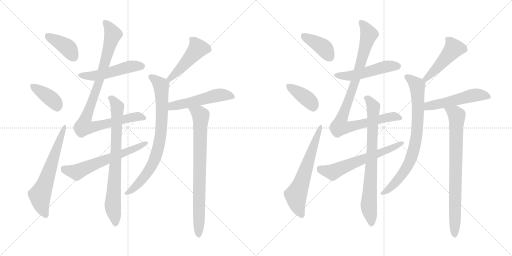
t = 0.00 s
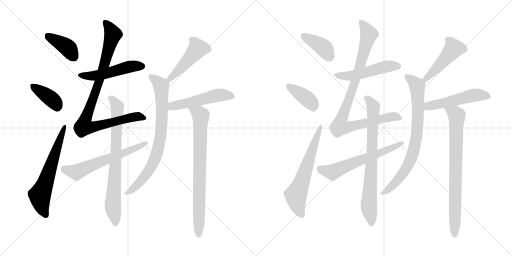
t = 3.32 s
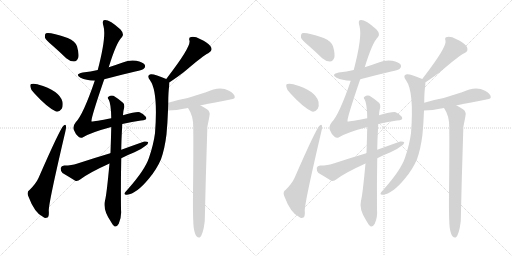
t = 6.63 s
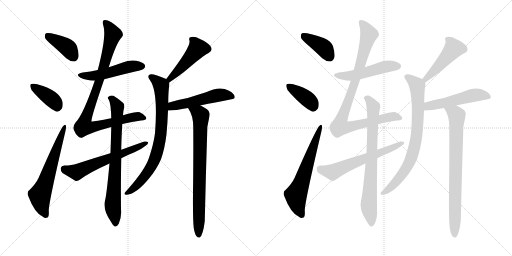
t = 9.95 s
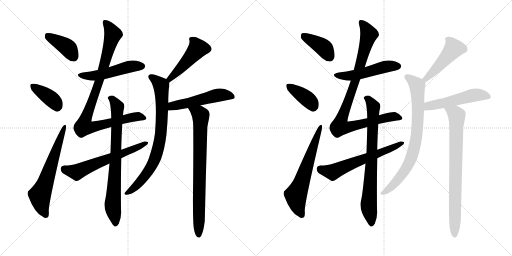
t = 13.26 s
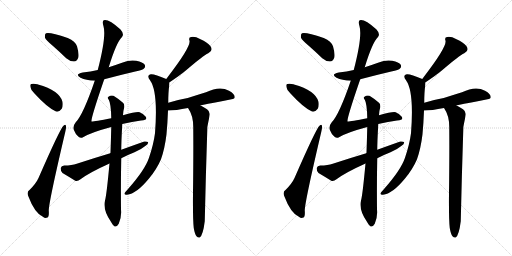
t = 16.58 s

The animated SVG that drew these frames (rendered in a browser with its animation timeline set to each time). Animation: 22 CSS @keyframes rules; one cycle of 16.58 s.

<svg version="1.1" viewBox="0 0 2048 1024" xmlns="http://www.w3.org/2000/svg">
  <g stroke="lightgray" stroke-dasharray="1,1" stroke-width="1" transform="scale(4, 4)">
    <line x1="0" y1="0" x2="256" y2="256"></line>
    <line x1="256" y1="0" x2="0" y2="256"></line>
    <line x1="128" y1="0" x2="128" y2="256"></line>
    <line x1="0" y1="128" x2="256" y2="128"></line>
    <line x1="256" y1="0" x2="512" y2="256"></line>
    <line x1="512" y1="0" x2="256" y2="256"></line>
    <line x1="384" y1="0" x2="384" y2="256"></line>
    <line x1="256" y1="128" x2="512" y2="128"></line>
  </g>
<g transform="scale(1, -1) translate(0, -850)">
   <style type="text/css">
    @keyframes keyframes0 {
      from {
       stroke: black;
       stroke-dashoffset: 395;
       stroke-width: 128;
       }
       56% {
       animation-timing-function: step-end;
       stroke: black;
       stroke-dashoffset: 0;
       stroke-width: 128;
       }
       to {
       stroke: black;
       stroke-width: 1024;
       }
       }
       #make-me-a-hanzi-animation-0 {
         animation: keyframes0 0.571452s both;
         animation-delay: 0.000000s;
         animation-timing-function: linear;
       }
    @keyframes keyframes1 {
      from {
       stroke: black;
       stroke-dashoffset: 385;
       stroke-width: 128;
       }
       56% {
       animation-timing-function: step-end;
       stroke: black;
       stroke-dashoffset: 0;
       stroke-width: 128;
       }
       to {
       stroke: black;
       stroke-width: 1024;
       }
       }
       #make-me-a-hanzi-animation-1 {
         animation: keyframes1 0.563314s both;
         animation-delay: 0.571452s;
         animation-timing-function: linear;
       }
    @keyframes keyframes2 {
      from {
       stroke: black;
       stroke-dashoffset: 630;
       stroke-width: 128;
       }
       67% {
       animation-timing-function: step-end;
       stroke: black;
       stroke-dashoffset: 0;
       stroke-width: 128;
       }
       to {
       stroke: black;
       stroke-width: 1024;
       }
       }
       #make-me-a-hanzi-animation-2 {
         animation: keyframes2 0.762695s both;
         animation-delay: 1.134766s;
         animation-timing-function: linear;
       }
    @keyframes keyframes3 {
      from {
       stroke: black;
       stroke-dashoffset: 505;
       stroke-width: 128;
       }
       62% {
       animation-timing-function: step-end;
       stroke: black;
       stroke-dashoffset: 0;
       stroke-width: 128;
       }
       to {
       stroke: black;
       stroke-width: 1024;
       }
       }
       #make-me-a-hanzi-animation-3 {
         animation: keyframes3 0.660970s both;
         animation-delay: 1.897461s;
         animation-timing-function: linear;
       }
    @keyframes keyframes4 {
      from {
       stroke: black;
       stroke-dashoffset: 944;
       stroke-width: 128;
       }
       75% {
       animation-timing-function: step-end;
       stroke: black;
       stroke-dashoffset: 0;
       stroke-width: 128;
       }
       to {
       stroke: black;
       stroke-width: 1024;
       }
       }
       #make-me-a-hanzi-animation-4 {
         animation: keyframes4 1.018229s both;
         animation-delay: 2.558431s;
         animation-timing-function: linear;
       }
    @keyframes keyframes5 {
      from {
       stroke: black;
       stroke-dashoffset: 771;
       stroke-width: 128;
       }
       72% {
       animation-timing-function: step-end;
       stroke: black;
       stroke-dashoffset: 0;
       stroke-width: 128;
       }
       to {
       stroke: black;
       stroke-width: 1024;
       }
       }
       #make-me-a-hanzi-animation-5 {
         animation: keyframes5 0.877441s both;
         animation-delay: 3.576660s;
         animation-timing-function: linear;
       }
    @keyframes keyframes6 {
      from {
       stroke: black;
       stroke-dashoffset: 613;
       stroke-width: 128;
       }
       67% {
       animation-timing-function: step-end;
       stroke: black;
       stroke-dashoffset: 0;
       stroke-width: 128;
       }
       to {
       stroke: black;
       stroke-width: 1024;
       }
       }
       #make-me-a-hanzi-animation-6 {
         animation: keyframes6 0.748861s both;
         animation-delay: 4.454102s;
         animation-timing-function: linear;
       }
    @keyframes keyframes7 {
      from {
       stroke: black;
       stroke-dashoffset: 473;
       stroke-width: 128;
       }
       61% {
       animation-timing-function: step-end;
       stroke: black;
       stroke-dashoffset: 0;
       stroke-width: 128;
       }
       to {
       stroke: black;
       stroke-width: 1024;
       }
       }
       #make-me-a-hanzi-animation-7 {
         animation: keyframes7 0.634928s both;
         animation-delay: 5.202962s;
         animation-timing-function: linear;
       }
    @keyframes keyframes8 {
      from {
       stroke: black;
       stroke-dashoffset: 786;
       stroke-width: 128;
       }
       72% {
       animation-timing-function: step-end;
       stroke: black;
       stroke-dashoffset: 0;
       stroke-width: 128;
       }
       to {
       stroke: black;
       stroke-width: 1024;
       }
       }
       #make-me-a-hanzi-animation-8 {
         animation: keyframes8 0.889648s both;
         animation-delay: 5.837891s;
         animation-timing-function: linear;
       }
    @keyframes keyframes9 {
      from {
       stroke: black;
       stroke-dashoffset: 517;
       stroke-width: 128;
       }
       63% {
       animation-timing-function: step-end;
       stroke: black;
       stroke-dashoffset: 0;
       stroke-width: 128;
       }
       to {
       stroke: black;
       stroke-width: 1024;
       }
       }
       #make-me-a-hanzi-animation-9 {
         animation: keyframes9 0.670736s both;
         animation-delay: 6.727539s;
         animation-timing-function: linear;
       }
    @keyframes keyframes10 {
      from {
       stroke: black;
       stroke-dashoffset: 786;
       stroke-width: 128;
       }
       72% {
       animation-timing-function: step-end;
       stroke: black;
       stroke-dashoffset: 0;
       stroke-width: 128;
       }
       to {
       stroke: black;
       stroke-width: 1024;
       }
       }
       #make-me-a-hanzi-animation-10 {
         animation: keyframes10 0.889648s both;
         animation-delay: 7.398275s;
         animation-timing-function: linear;
       }
    @keyframes keyframes11 {
      from {
       stroke: black;
       stroke-dashoffset: 395;
       stroke-width: 128;
       }
       56% {
       animation-timing-function: step-end;
       stroke: black;
       stroke-dashoffset: 0;
       stroke-width: 128;
       }
       to {
       stroke: black;
       stroke-width: 1024;
       }
       }
       #make-me-a-hanzi-animation-11 {
         animation: keyframes11 0.571452s both;
         animation-delay: 8.287923s;
         animation-timing-function: linear;
       }
    @keyframes keyframes12 {
      from {
       stroke: black;
       stroke-dashoffset: 385;
       stroke-width: 128;
       }
       56% {
       animation-timing-function: step-end;
       stroke: black;
       stroke-dashoffset: 0;
       stroke-width: 128;
       }
       to {
       stroke: black;
       stroke-width: 1024;
       }
       }
       #make-me-a-hanzi-animation-12 {
         animation: keyframes12 0.563314s both;
         animation-delay: 8.859375s;
         animation-timing-function: linear;
       }
    @keyframes keyframes13 {
      from {
       stroke: black;
       stroke-dashoffset: 630;
       stroke-width: 128;
       }
       67% {
       animation-timing-function: step-end;
       stroke: black;
       stroke-dashoffset: 0;
       stroke-width: 128;
       }
       to {
       stroke: black;
       stroke-width: 1024;
       }
       }
       #make-me-a-hanzi-animation-13 {
         animation: keyframes13 0.762695s both;
         animation-delay: 9.422689s;
         animation-timing-function: linear;
       }
    @keyframes keyframes14 {
      from {
       stroke: black;
       stroke-dashoffset: 505;
       stroke-width: 128;
       }
       62% {
       animation-timing-function: step-end;
       stroke: black;
       stroke-dashoffset: 0;
       stroke-width: 128;
       }
       to {
       stroke: black;
       stroke-width: 1024;
       }
       }
       #make-me-a-hanzi-animation-14 {
         animation: keyframes14 0.660970s both;
         animation-delay: 10.185384s;
         animation-timing-function: linear;
       }
    @keyframes keyframes15 {
      from {
       stroke: black;
       stroke-dashoffset: 944;
       stroke-width: 128;
       }
       75% {
       animation-timing-function: step-end;
       stroke: black;
       stroke-dashoffset: 0;
       stroke-width: 128;
       }
       to {
       stroke: black;
       stroke-width: 1024;
       }
       }
       #make-me-a-hanzi-animation-15 {
         animation: keyframes15 1.018229s both;
         animation-delay: 10.846354s;
         animation-timing-function: linear;
       }
    @keyframes keyframes16 {
      from {
       stroke: black;
       stroke-dashoffset: 771;
       stroke-width: 128;
       }
       72% {
       animation-timing-function: step-end;
       stroke: black;
       stroke-dashoffset: 0;
       stroke-width: 128;
       }
       to {
       stroke: black;
       stroke-width: 1024;
       }
       }
       #make-me-a-hanzi-animation-16 {
         animation: keyframes16 0.877441s both;
         animation-delay: 11.864583s;
         animation-timing-function: linear;
       }
    @keyframes keyframes17 {
      from {
       stroke: black;
       stroke-dashoffset: 613;
       stroke-width: 128;
       }
       67% {
       animation-timing-function: step-end;
       stroke: black;
       stroke-dashoffset: 0;
       stroke-width: 128;
       }
       to {
       stroke: black;
       stroke-width: 1024;
       }
       }
       #make-me-a-hanzi-animation-17 {
         animation: keyframes17 0.748861s both;
         animation-delay: 12.742025s;
         animation-timing-function: linear;
       }
    @keyframes keyframes18 {
      from {
       stroke: black;
       stroke-dashoffset: 473;
       stroke-width: 128;
       }
       61% {
       animation-timing-function: step-end;
       stroke: black;
       stroke-dashoffset: 0;
       stroke-width: 128;
       }
       to {
       stroke: black;
       stroke-width: 1024;
       }
       }
       #make-me-a-hanzi-animation-18 {
         animation: keyframes18 0.634928s both;
         animation-delay: 13.490885s;
         animation-timing-function: linear;
       }
    @keyframes keyframes19 {
      from {
       stroke: black;
       stroke-dashoffset: 786;
       stroke-width: 128;
       }
       72% {
       animation-timing-function: step-end;
       stroke: black;
       stroke-dashoffset: 0;
       stroke-width: 128;
       }
       to {
       stroke: black;
       stroke-width: 1024;
       }
       }
       #make-me-a-hanzi-animation-19 {
         animation: keyframes19 0.889648s both;
         animation-delay: 14.125814s;
         animation-timing-function: linear;
       }
    @keyframes keyframes20 {
      from {
       stroke: black;
       stroke-dashoffset: 517;
       stroke-width: 128;
       }
       63% {
       animation-timing-function: step-end;
       stroke: black;
       stroke-dashoffset: 0;
       stroke-width: 128;
       }
       to {
       stroke: black;
       stroke-width: 1024;
       }
       }
       #make-me-a-hanzi-animation-20 {
         animation: keyframes20 0.670736s both;
         animation-delay: 15.015462s;
         animation-timing-function: linear;
       }
    @keyframes keyframes21 {
      from {
       stroke: black;
       stroke-dashoffset: 786;
       stroke-width: 128;
       }
       72% {
       animation-timing-function: step-end;
       stroke: black;
       stroke-dashoffset: 0;
       stroke-width: 128;
       }
       to {
       stroke: black;
       stroke-width: 1024;
       }
       }
       #make-me-a-hanzi-animation-21 {
         animation: keyframes21 0.889648s both;
         animation-delay: 15.686198s;
         animation-timing-function: linear;
       }
</style>
<path d="M 212 666 Q 237 644 265 617 Q 280 604 296 604 Q 308 605 313 619 Q 317 634 308 665 Q 302 684 271 698 Q 198 723 184 717 Q 178 713 180 699 Q 184 689 212 666 Z" fill="lightgray"></path> 
<path d="M 138 476 Q 190 419 224 404 Q 237 401 247 415 Q 253 427 250 443 Q 238 488 152 512 Q 151 513 150 513 Q 134 517 125 514 Q 119 513 122 501 Q 123 489 138 476 Z" fill="lightgray"></path> 
<path d="M 119 91 Q 107 85 112 68 Q 139 -4 173 -18 Q 180 -24 190 -20 Q 197 -17 195 8 Q 195 41 261 322 Q 265 338 264 345 Q 263 355 254 347 Q 241 337 154 138 Q 144 116 119 91 Z" fill="lightgray"></path> 
<path d="M 417 533 Q 477 549 541 564 Q 572 571 576 576 Q 583 583 579 591 Q 572 601 545 607 Q 517 611 491 600 Q 463 590 435 581 L 391 570 Q 363 564 331 560 Q 297 553 322 539 Q 344 529 379 527 L 417 533 Z" fill="lightgray"></path> 
<path d="M 489 354 Q 529 364 564 368 Q 592 369 583 383 Q 574 395 559 401 Q 549 405 492 389 L 445 377 Q 369 362 366 364 Q 362 373 417 533 L 435 581 Q 465 680 488 702 Q 498 714 482 732 Q 434 775 415 769 Q 408 765 414 745 Q 426 705 391 570 L 379 527 Q 333 392 303 361 Q 290 345 295 331 Q 302 313 313 304 Q 323 295 332 301 Q 363 320 445 342 L 489 354 Z" fill="lightgray"></path> 
<path d="M 492 389 Q 493 408 497 421 Q 498 433 493 438 Q 471 457 454 467 Q 442 470 434 463 Q 428 460 435 451 Q 444 436 445 377 L 445 342 Q 444 297 442 239 Q 441 238 441 237 L 438 196 Q 426 67 420 48 Q 411 12 442 -34 Q 452 -52 459 -56 Q 469 -57 475 -45 Q 487 -17 484 12 Q 483 121 485 217 L 485 251 Q 485 278 489 354 L 492 389 Z" fill="lightgray"></path> 
<path d="M 441 237 Q 377 218 307 195 Q 288 188 257 188 Q 245 187 243 178 Q 242 165 250 158 Q 272 145 301 127 Q 311 124 322 133 Q 358 160 438 196 L 485 217 Q 510 230 538 241 Q 563 251 581 266 Q 593 273 593 281 Q 589 285 577 284 Q 532 268 485 251 L 441 237 Z" fill="lightgray"></path> 
<path d="M 677 520 Q 722 550 748 572 Q 811 626 833 637 Q 854 647 842 665 Q 829 681 802 693 Q 778 706 765 702 Q 753 701 758 687 Q 764 663 671 542 Q 668 539 665 534 C 648 510 652 503 677 520 Z" fill="lightgray"></path> 
<path d="M 673 439 Q 673 481 677 509 Q 678 516 677 520 C 677 529 677 529 665 534 Q 617 555 603 553 Q 585 549 600 529 Q 633 484 620 317 Q 614 272 596 219 Q 580 171 513 95 Q 501 82 498 77 Q 497 70 508 71 Q 545 74 596 136 Q 627 173 644 213 Q 659 255 666 313 Q 670 355 672 408 L 673 439 Z" fill="lightgray"></path> 
<path d="M 801 429 Q 802 429 926 453 Q 939 454 939 462 Q 939 474 916 487 Q 879 508 824 481 Q 782 468 751 458 Q 711 451 673 439 C 644 430 642 407 672 408 Q 702 408 752 418 L 801 429 Z" fill="lightgray"></path> 
<path d="M 775 -62 Q 779 -86 786 -95 Q 792 -102 799 -100 Q 812 -91 819 -35 Q 823 146 829 328 Q 829 346 832 356 Q 836 374 838 387 Q 842 403 828 413 Q 812 423 801 429 C 775 444 737 444 752 418 Q 773 388 773 342 Q 774 237 772 79 Q 771 -27 775 -62 Z" fill="lightgray"></path> 
<path d="M 1236 666 Q 1261 644 1289 617 Q 1304 604 1320 604 Q 1332 605 1337 619 Q 1341 634 1332 665 Q 1326 684 1295 698 Q 1222 723 1208 717 Q 1202 713 1204 699 Q 1208 689 1236 666 Z" fill="lightgray"></path> 
<path d="M 1162 476 Q 1214 419 1248 404 Q 1261 401 1271 415 Q 1277 427 1274 443 Q 1262 488 1176 512 Q 1175 513 1174 513 Q 1158 517 1149 514 Q 1143 513 1146 501 Q 1147 489 1162 476 Z" fill="lightgray"></path> 
<path d="M 1143 91 Q 1131 85 1136 68 Q 1163 -4 1197 -18 Q 1204 -24 1214 -20 Q 1221 -17 1219 8 Q 1219 41 1285 322 Q 1289 338 1288 345 Q 1287 355 1278 347 Q 1265 337 1178 138 Q 1168 116 1143 91 Z" fill="lightgray"></path> 
<path d="M 1441 533 Q 1501 549 1565 564 Q 1596 571 1600 576 Q 1607 583 1603 591 Q 1596 601 1569 607 Q 1541 611 1515 600 Q 1487 590 1459 581 L 1415 570 Q 1387 564 1355 560 Q 1321 553 1346 539 Q 1368 529 1403 527 L 1441 533 Z" fill="lightgray"></path> 
<path d="M 1513 354 Q 1553 364 1588 368 Q 1616 369 1607 383 Q 1598 395 1583 401 Q 1573 405 1516 389 L 1469 377 Q 1393 362 1390 364 Q 1386 373 1441 533 L 1459 581 Q 1489 680 1512 702 Q 1522 714 1506 732 Q 1458 775 1439 769 Q 1432 765 1438 745 Q 1450 705 1415 570 L 1403 527 Q 1357 392 1327 361 Q 1314 345 1319 331 Q 1326 313 1337 304 Q 1347 295 1356 301 Q 1387 320 1469 342 L 1513 354 Z" fill="lightgray"></path> 
<path d="M 1516 389 Q 1517 408 1521 421 Q 1522 433 1517 438 Q 1495 457 1478 467 Q 1466 470 1458 463 Q 1452 460 1459 451 Q 1468 436 1469 377 L 1469 342 Q 1468 297 1466 239 Q 1465 238 1465 237 L 1462 196 Q 1450 67 1444 48 Q 1435 12 1466 -34 Q 1476 -52 1483 -56 Q 1493 -57 1499 -45 Q 1511 -17 1508 12 Q 1507 121 1509 217 L 1509 251 Q 1509 278 1513 354 L 1516 389 Z" fill="lightgray"></path> 
<path d="M 1465 237 Q 1401 218 1331 195 Q 1312 188 1281 188 Q 1269 187 1267 178 Q 1266 165 1274 158 Q 1296 145 1325 127 Q 1335 124 1346 133 Q 1382 160 1462 196 L 1509 217 Q 1534 230 1562 241 Q 1587 251 1605 266 Q 1617 273 1617 281 Q 1613 285 1601 284 Q 1556 268 1509 251 L 1465 237 Z" fill="lightgray"></path> 
<path d="M 1701 520 Q 1746 550 1772 572 Q 1835 626 1857 637 Q 1878 647 1866 665 Q 1853 681 1826 693 Q 1802 706 1789 702 Q 1777 701 1782 687 Q 1788 663 1695 542 Q 1692 539 1689 534 C 1672 510 1676 503 1701 520 Z" fill="lightgray"></path> 
<path d="M 1697 439 Q 1697 481 1701 509 Q 1702 516 1701 520 C 1701 529 1701 529 1689 534 Q 1641 555 1627 553 Q 1609 549 1624 529 Q 1657 484 1644 317 Q 1638 272 1620 219 Q 1604 171 1537 95 Q 1525 82 1522 77 Q 1521 70 1532 71 Q 1569 74 1620 136 Q 1651 173 1668 213 Q 1683 255 1690 313 Q 1694 355 1696 408 L 1697 439 Z" fill="lightgray"></path> 
<path d="M 1825 429 Q 1826 429 1950 453 Q 1963 454 1963 462 Q 1963 474 1940 487 Q 1903 508 1848 481 Q 1806 468 1775 458 Q 1735 451 1697 439 C 1668 430 1666 407 1696 408 Q 1726 408 1776 418 L 1825 429 Z" fill="lightgray"></path> 
<path d="M 1799 -62 Q 1803 -86 1810 -95 Q 1816 -102 1823 -100 Q 1836 -91 1843 -35 Q 1847 146 1853 328 Q 1853 346 1856 356 Q 1860 374 1862 387 Q 1866 403 1852 413 Q 1836 423 1825 429 C 1799 444 1761 444 1776 418 Q 1797 388 1797 342 Q 1798 237 1796 79 Q 1795 -27 1799 -62 Z" fill="lightgray"></path> 
      <clipPath id="make-me-a-hanzi-clip-0">
      <path d="M 212 666 Q 237 644 265 617 Q 280 604 296 604 Q 308 605 313 619 Q 317 634 308 665 Q 302 684 271 698 Q 198 723 184 717 Q 178 713 180 699 Q 184 689 212 666 Z" fill="lightgray"></path>
      </clipPath>
      <path clip-path="url(#make-me-a-hanzi-clip-0)" d="M 189 710 L 263 665 L 294 623 " fill="none" id="make-me-a-hanzi-animation-0" stroke-dasharray="267 534" stroke-linecap="round"></path>

      <clipPath id="make-me-a-hanzi-clip-1">
      <path d="M 138 476 Q 190 419 224 404 Q 237 401 247 415 Q 253 427 250 443 Q 238 488 152 512 Q 151 513 150 513 Q 134 517 125 514 Q 119 513 122 501 Q 123 489 138 476 Z" fill="lightgray"></path>
      </clipPath>
      <path clip-path="url(#make-me-a-hanzi-clip-1)" d="M 131 506 L 206 454 L 228 423 " fill="none" id="make-me-a-hanzi-animation-1" stroke-dasharray="257 514" stroke-linecap="round"></path>

      <clipPath id="make-me-a-hanzi-clip-2">
      <path d="M 119 91 Q 107 85 112 68 Q 139 -4 173 -18 Q 180 -24 190 -20 Q 197 -17 195 8 Q 195 41 261 322 Q 265 338 264 345 Q 263 355 254 347 Q 241 337 154 138 Q 144 116 119 91 Z" fill="lightgray"></path>
      </clipPath>
      <path clip-path="url(#make-me-a-hanzi-clip-2)" d="M 184 -11 L 167 23 L 159 69 L 184 125 L 258 341 " fill="none" id="make-me-a-hanzi-animation-2" stroke-dasharray="502 1004" stroke-linecap="round"></path>

      <clipPath id="make-me-a-hanzi-clip-3">
      <path d="M 417 533 Q 477 549 541 564 Q 572 571 576 576 Q 583 583 579 591 Q 572 601 545 607 Q 517 611 491 600 Q 463 590 435 581 L 391 570 Q 363 564 331 560 Q 297 553 322 539 Q 344 529 379 527 L 417 533 Z" fill="lightgray"></path>
      </clipPath>
      <path clip-path="url(#make-me-a-hanzi-clip-3)" d="M 324 551 L 382 547 L 505 580 L 568 585 " fill="none" id="make-me-a-hanzi-animation-3" stroke-dasharray="377 754" stroke-linecap="round"></path>

      <clipPath id="make-me-a-hanzi-clip-4">
      <path d="M 489 354 Q 529 364 564 368 Q 592 369 583 383 Q 574 395 559 401 Q 549 405 492 389 L 445 377 Q 369 362 366 364 Q 362 373 417 533 L 435 581 Q 465 680 488 702 Q 498 714 482 732 Q 434 775 415 769 Q 408 765 414 745 Q 426 705 391 570 L 379 527 Q 333 392 303 361 Q 290 345 295 331 Q 302 313 313 304 Q 323 295 332 301 Q 363 320 445 342 L 489 354 Z" fill="lightgray"></path>
      </clipPath>
      <path clip-path="url(#make-me-a-hanzi-clip-4)" d="M 420 762 L 452 712 L 399 525 L 342 376 L 336 344 L 361 340 L 550 384 L 572 378 " fill="none" id="make-me-a-hanzi-animation-4" stroke-dasharray="816 1632" stroke-linecap="round"></path>

      <clipPath id="make-me-a-hanzi-clip-5">
      <path d="M 492 389 Q 493 408 497 421 Q 498 433 493 438 Q 471 457 454 467 Q 442 470 434 463 Q 428 460 435 451 Q 444 436 445 377 L 445 342 Q 444 297 442 239 Q 441 238 441 237 L 438 196 Q 426 67 420 48 Q 411 12 442 -34 Q 452 -52 459 -56 Q 469 -57 475 -45 Q 487 -17 484 12 Q 483 121 485 217 L 485 251 Q 485 278 489 354 L 492 389 Z" fill="lightgray"></path>
      </clipPath>
      <path clip-path="url(#make-me-a-hanzi-clip-5)" d="M 442 458 L 470 423 L 451 37 L 461 -46 " fill="none" id="make-me-a-hanzi-animation-5" stroke-dasharray="643 1286" stroke-linecap="round"></path>

      <clipPath id="make-me-a-hanzi-clip-6">
      <path d="M 441 237 Q 377 218 307 195 Q 288 188 257 188 Q 245 187 243 178 Q 242 165 250 158 Q 272 145 301 127 Q 311 124 322 133 Q 358 160 438 196 L 485 217 Q 510 230 538 241 Q 563 251 581 266 Q 593 273 593 281 Q 589 285 577 284 Q 532 268 485 251 L 441 237 Z" fill="lightgray"></path>
      </clipPath>
      <path clip-path="url(#make-me-a-hanzi-clip-6)" d="M 256 175 L 307 161 L 588 278 " fill="none" id="make-me-a-hanzi-animation-6" stroke-dasharray="485 970" stroke-linecap="round"></path>

      <clipPath id="make-me-a-hanzi-clip-7">
      <path d="M 677 520 Q 722 550 748 572 Q 811 626 833 637 Q 854 647 842 665 Q 829 681 802 693 Q 778 706 765 702 Q 753 701 758 687 Q 764 663 671 542 Q 668 539 665 534 C 648 510 652 503 677 520 Z" fill="lightgray"></path>
      </clipPath>
      <path clip-path="url(#make-me-a-hanzi-clip-7)" d="M 765 693 L 777 684 L 790 654 L 702 556 L 680 535 L 673 535 " fill="none" id="make-me-a-hanzi-animation-7" stroke-dasharray="345 690" stroke-linecap="round"></path>

      <clipPath id="make-me-a-hanzi-clip-8">
      <path d="M 673 439 Q 673 481 677 509 Q 678 516 677 520 C 677 529 677 529 665 534 Q 617 555 603 553 Q 585 549 600 529 Q 633 484 620 317 Q 614 272 596 219 Q 580 171 513 95 Q 501 82 498 77 Q 497 70 508 71 Q 545 74 596 136 Q 627 173 644 213 Q 659 255 666 313 Q 670 355 672 408 L 673 439 Z" fill="lightgray"></path>
      </clipPath>
      <path clip-path="url(#make-me-a-hanzi-clip-8)" d="M 605 541 L 645 507 L 648 383 L 634 264 L 615 203 L 586 154 L 551 111 L 505 77 " fill="none" id="make-me-a-hanzi-animation-8" stroke-dasharray="658 1316" stroke-linecap="round"></path>

      <clipPath id="make-me-a-hanzi-clip-9">
      <path d="M 801 429 Q 802 429 926 453 Q 939 454 939 462 Q 939 474 916 487 Q 879 508 824 481 Q 782 468 751 458 Q 711 451 673 439 C 644 430 642 407 672 408 Q 702 408 752 418 L 801 429 Z" fill="lightgray"></path>
      </clipPath>
      <path clip-path="url(#make-me-a-hanzi-clip-9)" d="M 677 416 L 697 428 L 870 469 L 901 470 L 929 463 " fill="none" id="make-me-a-hanzi-animation-9" stroke-dasharray="389 778" stroke-linecap="round"></path>

      <clipPath id="make-me-a-hanzi-clip-10">
      <path d="M 775 -62 Q 779 -86 786 -95 Q 792 -102 799 -100 Q 812 -91 819 -35 Q 823 146 829 328 Q 829 346 832 356 Q 836 374 838 387 Q 842 403 828 413 Q 812 423 801 429 C 775 444 737 444 752 418 Q 773 388 773 342 Q 774 237 772 79 Q 771 -27 775 -62 Z" fill="lightgray"></path>
      </clipPath>
      <path clip-path="url(#make-me-a-hanzi-clip-10)" d="M 759 414 L 788 402 L 803 386 L 795 -91 " fill="none" id="make-me-a-hanzi-animation-10" stroke-dasharray="658 1316" stroke-linecap="round"></path>

      <clipPath id="make-me-a-hanzi-clip-11">
      <path d="M 1236 666 Q 1261 644 1289 617 Q 1304 604 1320 604 Q 1332 605 1337 619 Q 1341 634 1332 665 Q 1326 684 1295 698 Q 1222 723 1208 717 Q 1202 713 1204 699 Q 1208 689 1236 666 Z" fill="lightgray"></path>
      </clipPath>
      <path clip-path="url(#make-me-a-hanzi-clip-11)" d="M 1213 710 L 1287 665 L 1318 623 " fill="none" id="make-me-a-hanzi-animation-11" stroke-dasharray="267 534" stroke-linecap="round"></path>

      <clipPath id="make-me-a-hanzi-clip-12">
      <path d="M 1162 476 Q 1214 419 1248 404 Q 1261 401 1271 415 Q 1277 427 1274 443 Q 1262 488 1176 512 Q 1175 513 1174 513 Q 1158 517 1149 514 Q 1143 513 1146 501 Q 1147 489 1162 476 Z" fill="lightgray"></path>
      </clipPath>
      <path clip-path="url(#make-me-a-hanzi-clip-12)" d="M 1155 506 L 1230 454 L 1252 423 " fill="none" id="make-me-a-hanzi-animation-12" stroke-dasharray="257 514" stroke-linecap="round"></path>

      <clipPath id="make-me-a-hanzi-clip-13">
      <path d="M 1143 91 Q 1131 85 1136 68 Q 1163 -4 1197 -18 Q 1204 -24 1214 -20 Q 1221 -17 1219 8 Q 1219 41 1285 322 Q 1289 338 1288 345 Q 1287 355 1278 347 Q 1265 337 1178 138 Q 1168 116 1143 91 Z" fill="lightgray"></path>
      </clipPath>
      <path clip-path="url(#make-me-a-hanzi-clip-13)" d="M 1208 -11 L 1191 23 L 1183 69 L 1208 125 L 1282 341 " fill="none" id="make-me-a-hanzi-animation-13" stroke-dasharray="502 1004" stroke-linecap="round"></path>

      <clipPath id="make-me-a-hanzi-clip-14">
      <path d="M 1441 533 Q 1501 549 1565 564 Q 1596 571 1600 576 Q 1607 583 1603 591 Q 1596 601 1569 607 Q 1541 611 1515 600 Q 1487 590 1459 581 L 1415 570 Q 1387 564 1355 560 Q 1321 553 1346 539 Q 1368 529 1403 527 L 1441 533 Z" fill="lightgray"></path>
      </clipPath>
      <path clip-path="url(#make-me-a-hanzi-clip-14)" d="M 1348 551 L 1406 547 L 1529 580 L 1592 585 " fill="none" id="make-me-a-hanzi-animation-14" stroke-dasharray="377 754" stroke-linecap="round"></path>

      <clipPath id="make-me-a-hanzi-clip-15">
      <path d="M 1513 354 Q 1553 364 1588 368 Q 1616 369 1607 383 Q 1598 395 1583 401 Q 1573 405 1516 389 L 1469 377 Q 1393 362 1390 364 Q 1386 373 1441 533 L 1459 581 Q 1489 680 1512 702 Q 1522 714 1506 732 Q 1458 775 1439 769 Q 1432 765 1438 745 Q 1450 705 1415 570 L 1403 527 Q 1357 392 1327 361 Q 1314 345 1319 331 Q 1326 313 1337 304 Q 1347 295 1356 301 Q 1387 320 1469 342 L 1513 354 Z" fill="lightgray"></path>
      </clipPath>
      <path clip-path="url(#make-me-a-hanzi-clip-15)" d="M 1444 762 L 1476 712 L 1423 525 L 1366 376 L 1360 344 L 1385 340 L 1574 384 L 1596 378 " fill="none" id="make-me-a-hanzi-animation-15" stroke-dasharray="816 1632" stroke-linecap="round"></path>

      <clipPath id="make-me-a-hanzi-clip-16">
      <path d="M 1516 389 Q 1517 408 1521 421 Q 1522 433 1517 438 Q 1495 457 1478 467 Q 1466 470 1458 463 Q 1452 460 1459 451 Q 1468 436 1469 377 L 1469 342 Q 1468 297 1466 239 Q 1465 238 1465 237 L 1462 196 Q 1450 67 1444 48 Q 1435 12 1466 -34 Q 1476 -52 1483 -56 Q 1493 -57 1499 -45 Q 1511 -17 1508 12 Q 1507 121 1509 217 L 1509 251 Q 1509 278 1513 354 L 1516 389 Z" fill="lightgray"></path>
      </clipPath>
      <path clip-path="url(#make-me-a-hanzi-clip-16)" d="M 1466 458 L 1494 423 L 1475 37 L 1485 -46 " fill="none" id="make-me-a-hanzi-animation-16" stroke-dasharray="643 1286" stroke-linecap="round"></path>

      <clipPath id="make-me-a-hanzi-clip-17">
      <path d="M 1465 237 Q 1401 218 1331 195 Q 1312 188 1281 188 Q 1269 187 1267 178 Q 1266 165 1274 158 Q 1296 145 1325 127 Q 1335 124 1346 133 Q 1382 160 1462 196 L 1509 217 Q 1534 230 1562 241 Q 1587 251 1605 266 Q 1617 273 1617 281 Q 1613 285 1601 284 Q 1556 268 1509 251 L 1465 237 Z" fill="lightgray"></path>
      </clipPath>
      <path clip-path="url(#make-me-a-hanzi-clip-17)" d="M 1280 175 L 1331 161 L 1612 278 " fill="none" id="make-me-a-hanzi-animation-17" stroke-dasharray="485 970" stroke-linecap="round"></path>

      <clipPath id="make-me-a-hanzi-clip-18">
      <path d="M 1701 520 Q 1746 550 1772 572 Q 1835 626 1857 637 Q 1878 647 1866 665 Q 1853 681 1826 693 Q 1802 706 1789 702 Q 1777 701 1782 687 Q 1788 663 1695 542 Q 1692 539 1689 534 C 1672 510 1676 503 1701 520 Z" fill="lightgray"></path>
      </clipPath>
      <path clip-path="url(#make-me-a-hanzi-clip-18)" d="M 1789 693 L 1801 684 L 1814 654 L 1726 556 L 1704 535 L 1697 535 " fill="none" id="make-me-a-hanzi-animation-18" stroke-dasharray="345 690" stroke-linecap="round"></path>

      <clipPath id="make-me-a-hanzi-clip-19">
      <path d="M 1697 439 Q 1697 481 1701 509 Q 1702 516 1701 520 C 1701 529 1701 529 1689 534 Q 1641 555 1627 553 Q 1609 549 1624 529 Q 1657 484 1644 317 Q 1638 272 1620 219 Q 1604 171 1537 95 Q 1525 82 1522 77 Q 1521 70 1532 71 Q 1569 74 1620 136 Q 1651 173 1668 213 Q 1683 255 1690 313 Q 1694 355 1696 408 L 1697 439 Z" fill="lightgray"></path>
      </clipPath>
      <path clip-path="url(#make-me-a-hanzi-clip-19)" d="M 1629 541 L 1669 507 L 1672 383 L 1658 264 L 1639 203 L 1610 154 L 1575 111 L 1529 77 " fill="none" id="make-me-a-hanzi-animation-19" stroke-dasharray="658 1316" stroke-linecap="round"></path>

      <clipPath id="make-me-a-hanzi-clip-20">
      <path d="M 1825 429 Q 1826 429 1950 453 Q 1963 454 1963 462 Q 1963 474 1940 487 Q 1903 508 1848 481 Q 1806 468 1775 458 Q 1735 451 1697 439 C 1668 430 1666 407 1696 408 Q 1726 408 1776 418 L 1825 429 Z" fill="lightgray"></path>
      </clipPath>
      <path clip-path="url(#make-me-a-hanzi-clip-20)" d="M 1701 416 L 1721 428 L 1894 469 L 1925 470 L 1953 463 " fill="none" id="make-me-a-hanzi-animation-20" stroke-dasharray="389 778" stroke-linecap="round"></path>

      <clipPath id="make-me-a-hanzi-clip-21">
      <path d="M 1799 -62 Q 1803 -86 1810 -95 Q 1816 -102 1823 -100 Q 1836 -91 1843 -35 Q 1847 146 1853 328 Q 1853 346 1856 356 Q 1860 374 1862 387 Q 1866 403 1852 413 Q 1836 423 1825 429 C 1799 444 1761 444 1776 418 Q 1797 388 1797 342 Q 1798 237 1796 79 Q 1795 -27 1799 -62 Z" fill="lightgray"></path>
      </clipPath>
      <path clip-path="url(#make-me-a-hanzi-clip-21)" d="M 1783 414 L 1812 402 L 1827 386 L 1819 -91 " fill="none" id="make-me-a-hanzi-animation-21" stroke-dasharray="658 1316" stroke-linecap="round"></path>

</g>
</svg>
